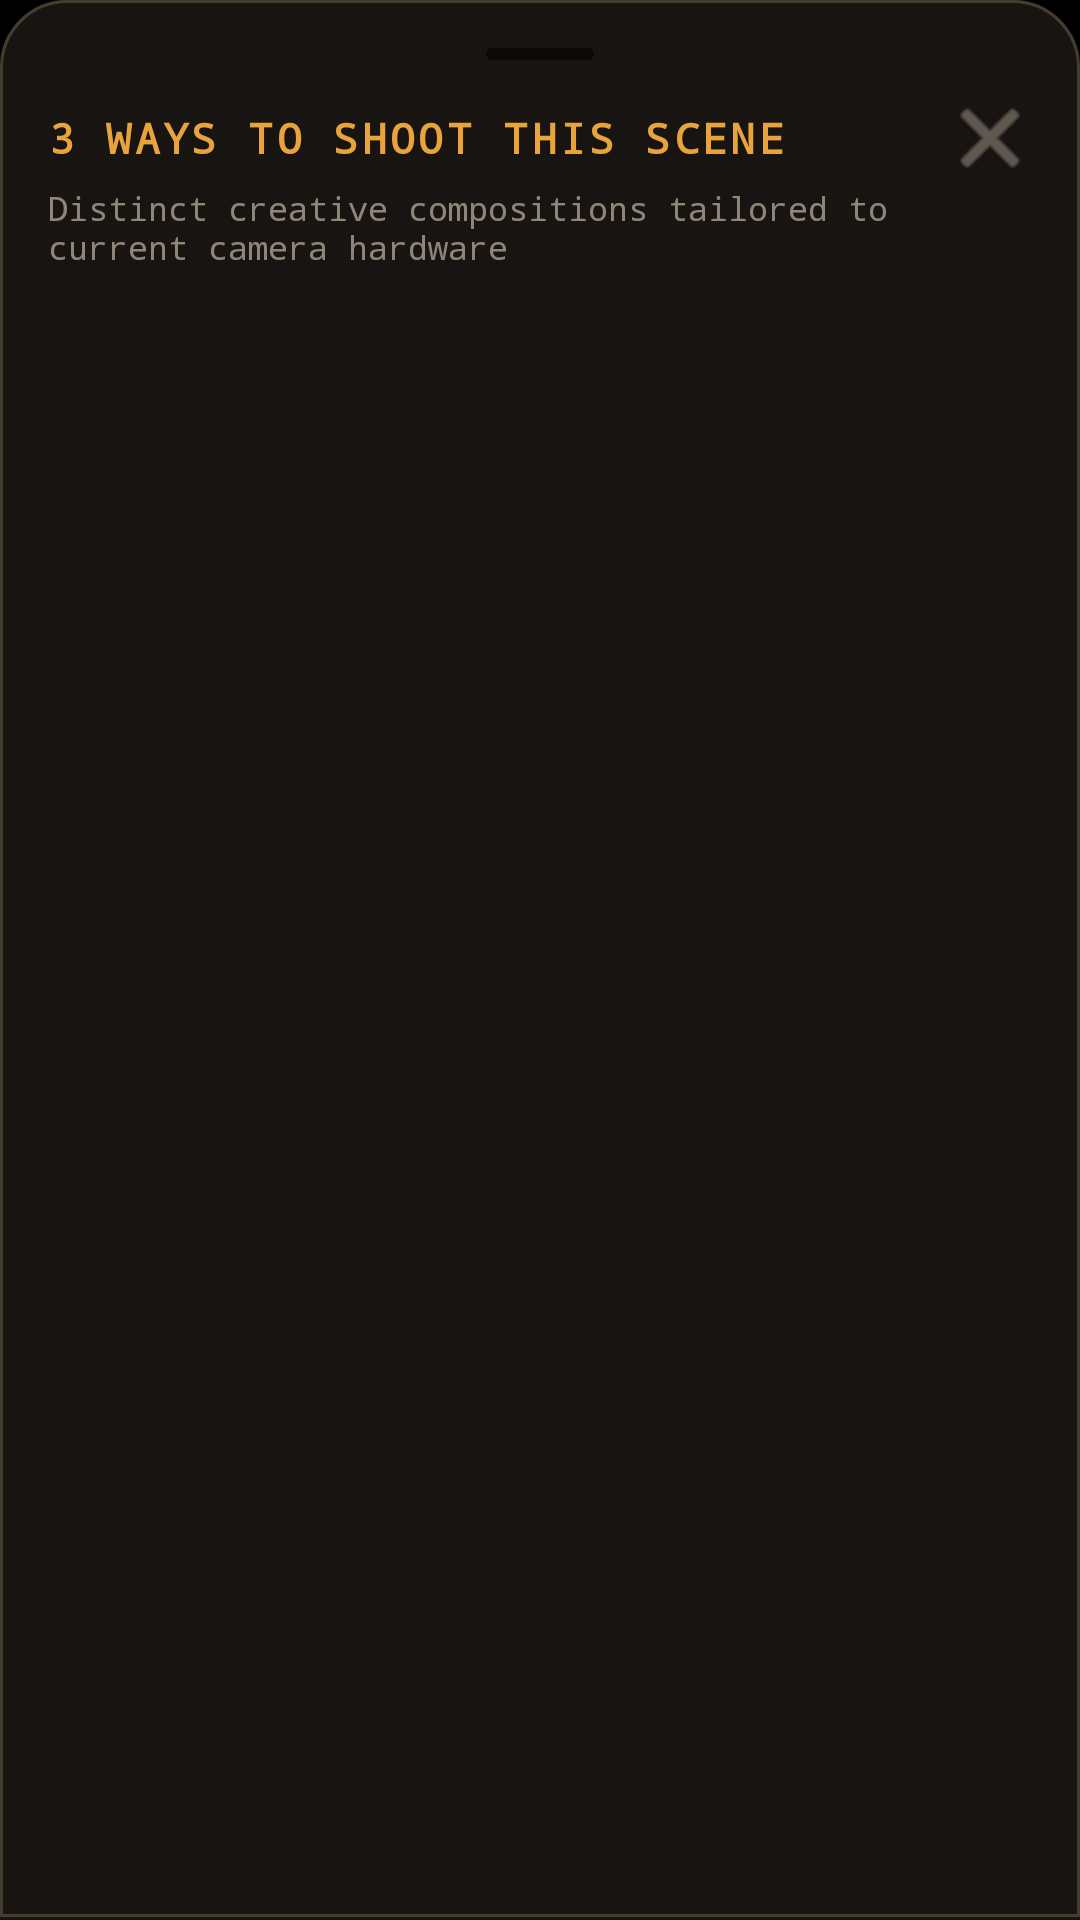

Write the Android layout XML for this screen, with the resource values it uses.
<!-- AndroidManifest.xml: application theme Theme.RetroCam -->
<!-- res/layout/layout_shot_ideas_sheet.xml -->
<?xml version="1.0" encoding="utf-8"?>
<LinearLayout xmlns:android="http://schemas.android.com/apk/res/android"
    xmlns:app="http://schemas.android.com/apk/res-auto"
    android:layout_width="match_parent"
    android:layout_height="wrap_content"
    android:background="@drawable/camera_body"
    android:orientation="vertical"
    android:padding="16dp">

    
    <View
        android:layout_width="36dp"
        android:layout_height="4dp"
        android:layout_gravity="center_horizontal"
        android:layout_marginBottom="12dp"
        android:background="@drawable/zoom_pill" />

    <LinearLayout
        android:layout_width="match_parent"
        android:layout_height="wrap_content"
        android:gravity="center_vertical"
        android:orientation="horizontal">

        <TextView
            android:layout_width="0dp"
            android:layout_height="wrap_content"
            android:layout_weight="1"
            android:fontFamily="monospace"
            android:letterSpacing="0.08"
            android:text="3 WAYS TO SHOOT THIS SCENE"
            android:textColor="@color/amber"
            android:textSize="14sp"
            android:textStyle="bold" />

        <ImageButton
            android:id="@+id/ideasSheetCloseButton"
            android:layout_width="28dp"
            android:layout_height="28dp"
            android:background="?android:attr/selectableItemBackgroundBorderless"
            android:contentDescription="Close"
            android:src="@android:drawable/ic_menu_close_clear_cancel"
            app:tint="@color/readout_dim" />
    </LinearLayout>

    <TextView
        android:id="@+id/ideasSheetSubtitle"
        android:layout_width="match_parent"
        android:layout_height="wrap_content"
        android:layout_marginTop="2dp"
        android:layout_marginBottom="12dp"
        android:fontFamily="monospace"
        android:text="Distinct creative compositions tailored to current camera hardware"
        android:textColor="@color/readout_dim"
        android:textSize="11sp" />

    <androidx.core.widget.NestedScrollView
        android:layout_width="match_parent"
        android:layout_height="wrap_content"
        android:maxHeight="450dp">

        <LinearLayout
            android:id="@+id/ideasContainer"
            android:layout_width="match_parent"
            android:layout_height="wrap_content"
            android:orientation="vertical" />
    </androidx.core.widget.NestedScrollView>

</LinearLayout>
<!-- resources referenced by this layout -->
<resources>
  <color name="amber">#FFE8A33D</color>
  <color name="readout_dim">#8CF2E4CE</color>
  <!-- drawable camera_body (drawable) -->
  <?xml version="1.0" encoding="utf-8"?>
  <layer-list xmlns:android="http://schemas.android.com/apk/res/android">
      <item>
          <shape android:shape="rectangle">
              <solid android:color="@color/body" />
              <corners
                  android:topLeftRadius="22dp"
                  android:topRightRadius="22dp" />
          </shape>
      </item>
      <item android:bottom="1dp">
          <shape android:shape="rectangle">
              <stroke
                  android:width="1dp"
                  android:color="@color/body_edge" />
              <corners
                  android:topLeftRadius="22dp"
                  android:topRightRadius="22dp" />
              <solid android:color="#00000000" />
          </shape>
      </item>
  </layer-list>
  <!-- drawable zoom_pill (drawable) -->
  <?xml version="1.0" encoding="utf-8"?>
  <shape xmlns:android="http://schemas.android.com/apk/res/android"
      android:shape="rectangle">
      <solid android:color="#8C000000" />
      <corners android:radius="20dp" />
  </shape>
  <style name="Theme.RetroCam" parent="Theme.MaterialComponents.DayNight.NoActionBar">
          <item name="android:statusBarColor">@android:color/black</item>
          <item name="android:windowBackground">@android:color/black</item>
      </style>
  <color name="body">#F21A1613</color>
  <color name="body_edge">#33FFD9A0</color>
</resources>
